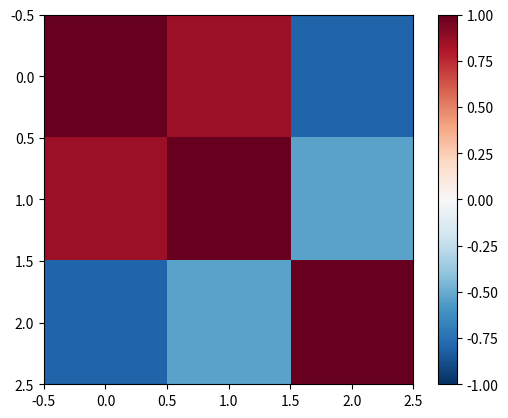

Recreate this plot in Python.
import matplotlib.pyplot as plt
import numpy as np


def corr_heatmap(columns):
    corr = np.corrcoef(list(columns.values()))
    fig, ax = plt.subplots()
    image = ax.imshow(corr, cmap="RdBu_r", vmin=-1, vmax=1)
    fig.colorbar(image, ax=ax)
    fig.savefig("heat.png")
    limits = [float(v) for v in image.get_clim()]
    plt.close(fig)
    return [limits, corr.round(2).tolist()]

COLUMNS = {"a": [1, 2, 3, 4, 5], "b": [2, 4, 5, 4, 6], "c": [5, 3, 4, 1, 2]}
limits, corr = corr_heatmap(COLUMNS)
print(limits)
print(*corr, sep="\n")
